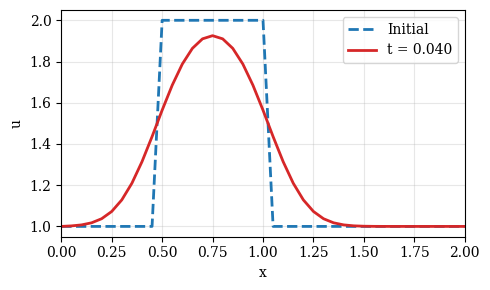
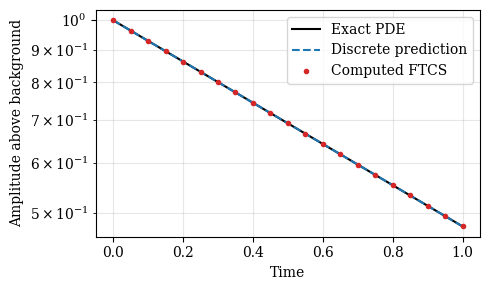

Python code for these plots, in order:
import numpy as np
import matplotlib.pyplot as plt

# Set the font family and size to use for Matplotlib figures.
plt.rcParams['font.family'] = 'serif'
plt.rcParams['font.size'] = 10

# Define the grid and diffusion coefficient
nx = 41
L = 2.0
dx = L / (nx - 1)
nu = 0.3
x = np.linspace(0.0, L, num=nx)

# Choose a time step that reaches the requested final time
t_final = 0.04
r_target = 0.2
dt_target = r_target * dx**2 / nu

num_steps = int(np.ceil(t_final / dt_target))
dt = t_final / num_steps
r = nu * dt / dx**2

# Set the initial profile, including the fixed endpoint values
u0 = np.ones(nx)
mask = (x >= 0.5) & (x <= 1.0)
u0[mask] = 2.0

print(f'dx = {dx:.4f}, dt = {dt:.6f}, r = {r:.3f}')
print(f'{num_steps} steps to t = {num_steps * dt:.4f}')

# Advance only the interior points; both endpoints remain fixed at 1.
u = u0.copy()
for n in range(num_steps):
    u[1:-1] = u[1:-1] + r * (u[2:] - 2 * u[1:-1] + u[:-2])

fig, ax = plt.subplots(figsize=(5.0, 3.0))
ax.plot(x, u0, label='Initial', linestyle='--', linewidth=2)
ax.plot(x, u, color='tab:red', label=f't = {t_final:.3f}', linewidth=2)
ax.set_xlabel('x')
ax.set_ylabel('u')
ax.set_xlim(0.0, L)
ax.grid(alpha=0.3)
ax.legend()
fig.tight_layout();

# Set up the sine-profile problem on the same domain
nx = 41
L  = 2.0
nu = 0.3
A  = 1.0
k  = np.pi / L
dx = L / (nx - 1)
x  = np.linspace(0.0, L, num=nx)

t_final = 1.0
r_target = 0.2
dt_target = r_target * dx**2 / nu
num_steps = int(np.ceil(t_final / dt_target))
dt = t_final / num_steps
r = nu * dt / dx**2

sine_profile = np.sin(k * x)
sine_profile[0] = sine_profile[-1] = 0.0
u0 = 1.0 + A * sine_profile

print(f'dx = {dx:.4f}, dt = {dt:.8f}, r = {r:.4f}')
print(f'{num_steps} steps to t = {num_steps * dt:.4f}')

midpoint = nx // 2
time = dt * np.arange(num_steps + 1)
amplitude = np.empty(num_steps + 1)

u = u0.copy()
amplitude[0] = u[midpoint] - 1.0
for n in range(num_steps):
    u[1:-1] = u[1:-1] + r * (u[2:] - 2 * u[1:-1] + u[:-2])
    amplitude[n + 1] = u[midpoint] - 1.0

exact_rate = nu * k**2
amplitude_exact = A * np.exp(-exact_rate * time)

q = 4 * r * np.sin(k * dx / 2)**2
log_factor = np.log1p(-q)
amplitude_discrete = A * np.exp(np.arange(num_steps + 1) * log_factor)

u_exact = 1.0 + amplitude_exact[-1] * sine_profile
u_discrete = 1.0 + amplitude_discrete[-1] * sine_profile

fig, ax = plt.subplots(figsize=(5.0, 3.0))
ax.semilogy(time, amplitude_exact, color='black', label='Exact PDE')
ax.semilogy(time, amplitude_discrete, color='tab:blue',
            linestyle='--', label='Discrete prediction')
ax.semilogy(time[::30], amplitude[::30], color='tab:red',
            marker='o', markersize=3, linestyle='none', label='Computed FTCS')
ax.set_xlabel('Time')
ax.set_ylabel('Amplitude above background')
ax.grid(which='both', alpha=0.3)
ax.legend()
fig.tight_layout();

measured_rate = -np.log(amplitude[-1] / amplitude[0]) / time[-1]
discrete_rate = -log_factor / dt

print(f"{'Reference':<22} {'Final amplitude':>18} {'Decay rate':>16}")
for name, final_amplitude, rate in (
    ('Exact PDE', amplitude_exact[-1], exact_rate),
    ('Discrete prediction', amplitude_discrete[-1], discrete_rate),
    ('Computed FTCS', amplitude[-1], measured_rate),
):
    print(f'{name:<22} {final_amplitude:18.10f} {rate:16.10f}')

implementation_discrepancy = np.max(np.abs(u - u_discrete))
discretization_error = np.max(np.abs(u_discrete - u_exact))
total_error = np.max(np.abs(u - u_exact))

print(f'Implementation discrepancy: {implementation_discrepancy:.3e}')
print(f'Discretization error:       {discretization_error:.3e}')
print(f'Total error against PDE:    {total_error:.3e}')
